Run: headless pygame with SDL's dummy video driver; simulated clock (each Clock.tick advances the game by its frame time, no real sleeping); random seed 0; keys injected as events and as key.get_pressed() state; mouse plan: one left click at the window centre at the start of phase 2, then a move to the lower-right quarter at the start of phase 3.
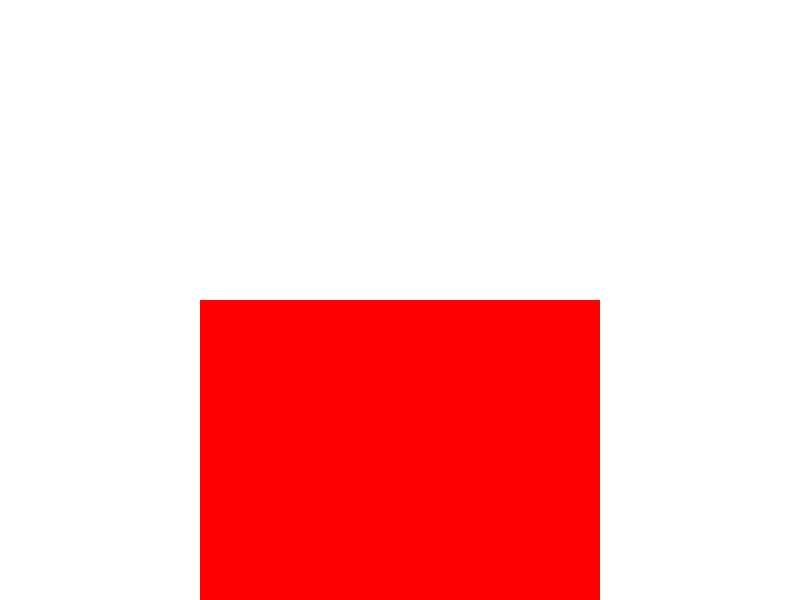
Frame 1 of 4 · flips 1–60 · no input
Frame 2 of 4 · flips 61–180 · clicked the window centre · tapped SPACE, RETURN · held RIGHT (→), D · screen unchanged from frame 1, image omitted
Frame 3 of 4 · flips 181–300 · moved the mouse to the lower-right quarter · held DOWN (↓), S · screen unchanged from frame 2, image omitted
Frame 4 of 4 · flips 301–420 · held LEFT (←), A, UP (↑), W · screen unchanged from frame 3, image omitted

The pygame program that drew these frames:

import pygame , sys


pygame.init() # initialize the programme 



# colour variables
red = (255, 0 ,0)
green = (0,255,0)
blue  = (0,0,255)
white = (255,255,255)

# screen surface
DISPLAYSURF = pygame.display.set_mode((800 , 600))
# caption
pygame.display.set_caption('trying out collide points')

running = True 

answer_rect = pygame.Rect(200,300,400,400) # pre-defined rectangle values

while running: 
    DISPLAYSURF.fill(white) # changes the screen to white
    
    pygame.draw.rect(DISPLAYSURF , red , answer_rect)
    
    for event in pygame.event.get():
        if event.type == pygame.MOUSEBUTTONDOWN:
            if event.button == 1 and answer_rect.collidepoint(event.pos):
                print ("rectanlge has been clicked")
            if event.button == 1 and answer_rect.collidepoint(event.pos) == False:
                print("somewhere else is clicked ")
        if event.type == pygame.QUIT:
            running = False
        
    pygame.display.flip()
                
pygame.exit()
    
